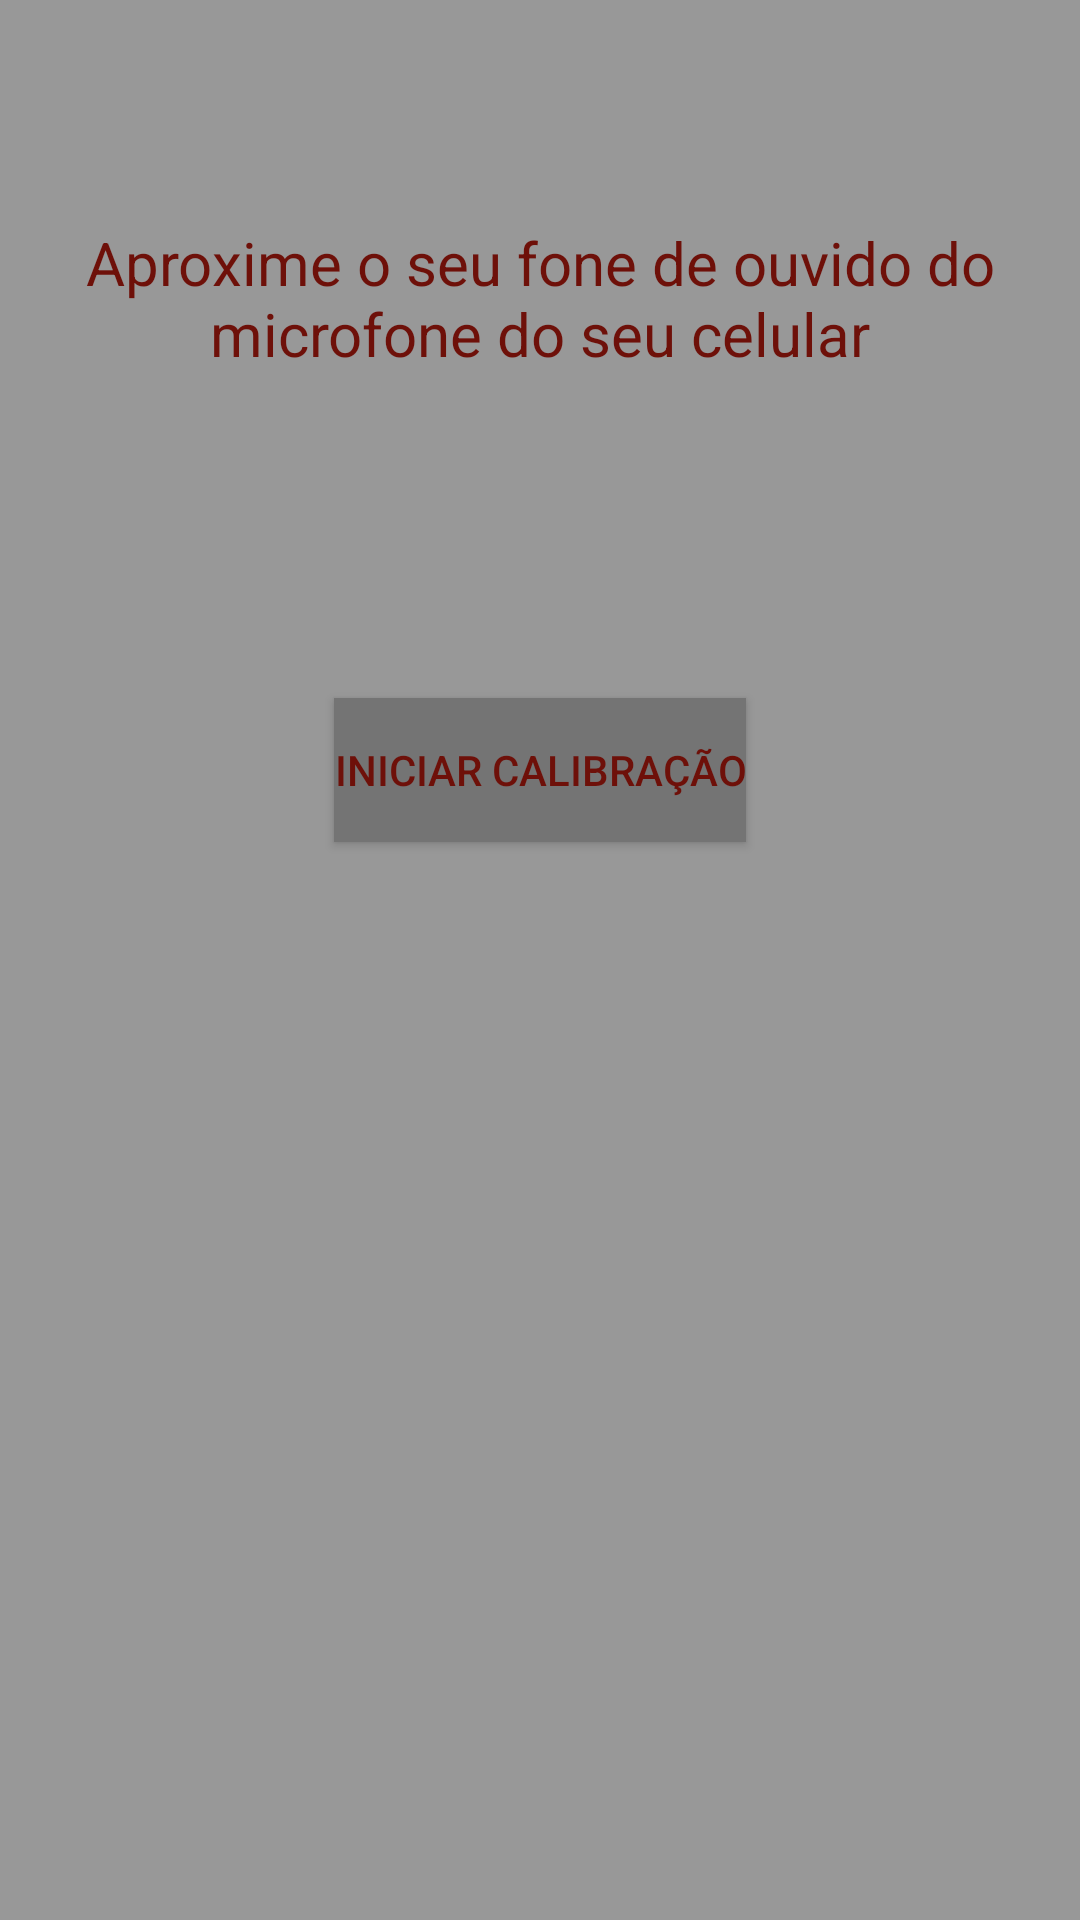

This screen was rendered from an Android layout file. Write that file and the resources it references.
<!-- AndroidManifest.xml: application theme AppTheme -->
<!-- res/layout/activity_precalibracao.xml -->
<?xml version="1.0" encoding="utf-8"?>
<LinearLayout xmlns:android="http://schemas.android.com/apk/res/android"
    android:orientation="vertical" android:layout_width="match_parent"
    android:layout_height="match_parent">


    <TextView
        android:layout_width="fill_parent"
        android:layout_height="wrap_content"
        android:text="@string/precalibracao"
        android:layout_marginTop="74dp"
        android:textColor="#FF6E1009"
        android:gravity="center"
        android:textSize="20sp"/>

    <Button
        android:layout_width="wrap_content"
        android:layout_height="wrap_content"
        android:text="@string/button_2"
        android:id="@+id/button"
        android:layout_marginTop="108dp"
        android:background="#747474"
        android:textColor="#FF6E1009"
        android:onClick="gotocalibracao"
        android:gravity="center"
        android:layout_gravity="center_horizontal"
        />






</LinearLayout>
<!-- resources referenced by this layout -->
<resources>
  <string name="button_2">Iniciar Calibração</string>
  <string name="precalibracao">Aproxime o seu fone de ouvido do microfone do seu celular</string>
  <style name="AppTheme" parent="Theme.AppCompat.Light.DarkActionBar">
          
          <item name="colorPrimary">@color/colorPrimary</item>
          <item name="colorPrimaryDark">@color/colorPrimaryDark</item>
          <item name="colorAccent">@color/colorAccent</item>
          <item name="android:colorBackground">@color/background_material_light</item>
      </style>
  <color name="colorPrimary">#8b130a</color>
  <color name="colorPrimaryDark">#6e1009</color>
  <color name="colorAccent">#FF4081</color>
  <color name="background_material_light">#989898</color>
</resources>
